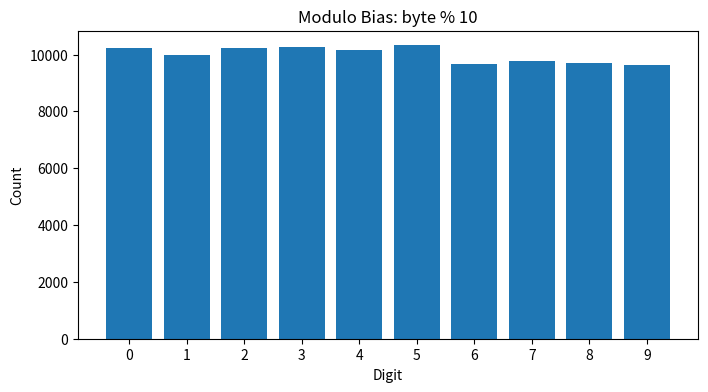
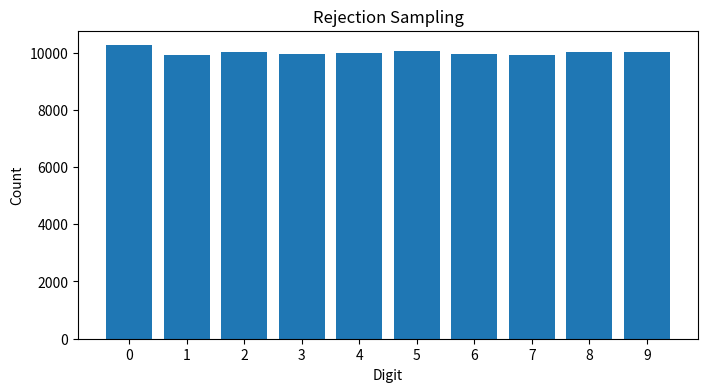
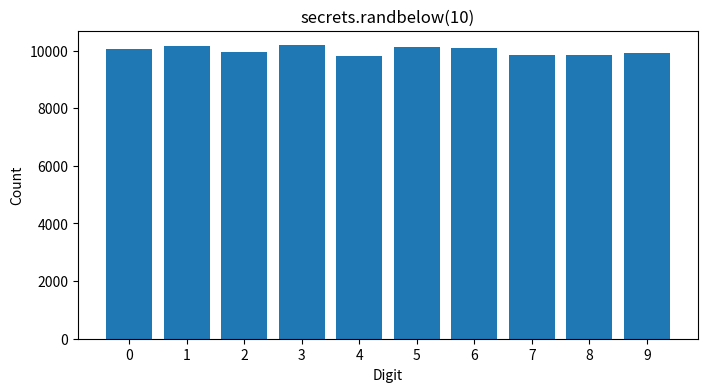

Reproduce these figures in Python, in order.
from __future__ import annotations

import math
import random
import secrets
from collections import Counter
from typing import Iterable

import matplotlib.pyplot as plt

print(42 % 9)
print(-1 % 26)
print(27 % 26)

def mod_reduce(a: int, m: int) -> int:
    """ return the remainder of a after dividing by m """
    if m <= 0:
        raise ValueError("modulus must be positive")
    # TODO: return the least nonnegative residue of a modulo m
    return a % m

assert mod_reduce(42, 9) == 6
assert mod_reduce(-1, 26) == 25
assert mod_reduce(27, 26) == 1

def mod_add(a: int, b: int, m: int) -> int:
    # TODO
    return (a + b) % m


def mod_mul(a: int, b: int, m: int) -> int:
    # TODO
    return (a * b) % m


def mod_pow(base: int, exponent: int, modulus: int) -> int:
    if exponent < 0:
        raise ValueError("negative exponents are not supported here")
    # TODO: use Python's efficient modular exponentiation
    return pow(base, exponent, modulus)

assert mod_add(8, 4, 9) == 3
assert mod_mul(6, 8, 9) == 3
assert mod_pow(3, 8, 7) == 2

def gcd(a: int, b: int) -> int:
    a, b = abs(a), abs(b)
    while b != 0:
        # TODO: update a and b
        a, b = b, a % b
    return a

assert gcd(15, 26) == 1
assert gcd(14, 26) == 2
assert gcd(0, 5) == 5

def extended_gcd(a: int, b: int) -> tuple[int, int, int]:
    old_r, r = a, b
    old_s, s = 1, 0
    old_t, t = 0, 1
    while r != 0:
        quotient = old_r // r
        old_r, r = r, old_r - quotient * r
        old_s, s = s, old_s - quotient * s
        old_t, t = t, old_t - quotient * t
    return old_r, old_s, old_t

g, x, y = extended_gcd(15, 26)
print(g, x, y, 15*x + 26*y)
assert g == 1
assert 15*x + 26*y == g

def mod_inverse(a: int, m: int) -> int:
    g, x, _ = extended_gcd(a, m)
    if g != 1:
        raise ValueError(f"{a} has no inverse modulo {m}")
    return x % m

assert mod_inverse(3, 26) == 9
assert mod_inverse(15, 26) == 7

try:
    mod_inverse(14, 26)
except ValueError as e:
    print("Expected error:", e)

ALPHABET = "ABCDEFGHIJKLMNOPQRSTUVWXYZ"

def char_to_num(ch: str) -> int:
    return ALPHABET.index(ch.upper())

def num_to_char(n: int) -> str:
    return ALPHABET[n % 26]

def affine_encrypt_char(ch: str, a: int, b: int) -> str:
    x = char_to_num(ch)
    y = (a * x + b) % 26
    return num_to_char(y)

def affine_decrypt_char(ch: str, a: int, b: int) -> str:
    y = char_to_num(ch)
    inv_a = mod_inverse(a, 26)
    x = inv_a * (y - b) % 26
    return num_to_char(x)

cipher = ''.join(affine_encrypt_char(c, 9, 13) for c in "ATTACK")
plain = ''.join(affine_decrypt_char(c, 9, 13) for c in cipher)
print(cipher, plain)

values = [secrets.randbits(8) for _ in range(10)]
print([format(v, '08b') for v in values])

def entropy(probabilities: Iterable[float]) -> float:
    total = 0.0
    for p in probabilities:
        if p < 0:
            raise ValueError("probabilities cannot be negative")
        if p == 0:
            continue
        total -= p * math.log2(p)
    return total

print("Fair coin:", entropy([0.5, 0.5]))
print("Biased coin:", entropy([0.25, 0.75]))
print("Very biased coin:", entropy([0.01, 0.99]))
print("Uniform byte:", entropy([1/256] * 256))

fair_die_entropy = entropy([1/6] * 6)
loaded_die_entropy = entropy([0.5, 0.1, 0.1, 0.1, 0.1, 0.1])
print("Fair die entropy:", fair_die_entropy)
print("Loaded die entropy:", loaded_die_entropy)

print("random:", [random.randint(0, 100) for _ in range(5)])
print("secrets:", [secrets.randbelow(101) for _ in range(5)])
print("token:", secrets.token_hex(16))

random.seed(3570)
first = [random.randint(0, 1000000) for _ in range(5)]
random.seed(3570)
second = [random.randint(0, 1000000) for _ in range(5)]
print(first)
print(second)
print("Same sequence?", first == second)

def biased_digit() -> int:
    return secrets.randbits(8) % 10

def unbiased_digit() -> int:
    while True:
        x = secrets.randbits(8)
        if x < 250:
            return x % 10

def sample_counts(fn, n: int = 100_000) -> Counter:
    return Counter(fn() for _ in range(n))

biased_counts = sample_counts(biased_digit)
unbiased_counts = sample_counts(unbiased_digit)
print("Biased:", biased_counts)
print("Unbiased:", unbiased_counts)

def plot_counts(counts: Counter, title: str) -> None:
    xs = list(range(10))
    ys = [counts[x] for x in xs]
    plt.figure(figsize=(8, 4))
    plt.bar(xs, ys)
    plt.xticks(xs)
    plt.title(title)
    plt.xlabel("Digit")
    plt.ylabel("Count")
    plt.show()

plot_counts(biased_counts, "Modulo Bias: byte % 10")
plot_counts(unbiased_counts, "Rejection Sampling")

def secrets_digit() -> int:
    # TODO
    return secrets.randbelow(10)

secrets_counts = sample_counts(secrets_digit)
plot_counts(secrets_counts, "secrets.randbelow(10)")

# Optional integration check after creating the modules.
# from crypto_toolkit.math.modular import mod_reduce, mod_add, mod_mul, mod_pow
# from crypto_toolkit.math.gcd import gcd, extended_gcd, mod_inverse
# from crypto_toolkit.utilities.randomness import secure_token_hex, secure_randbelow
